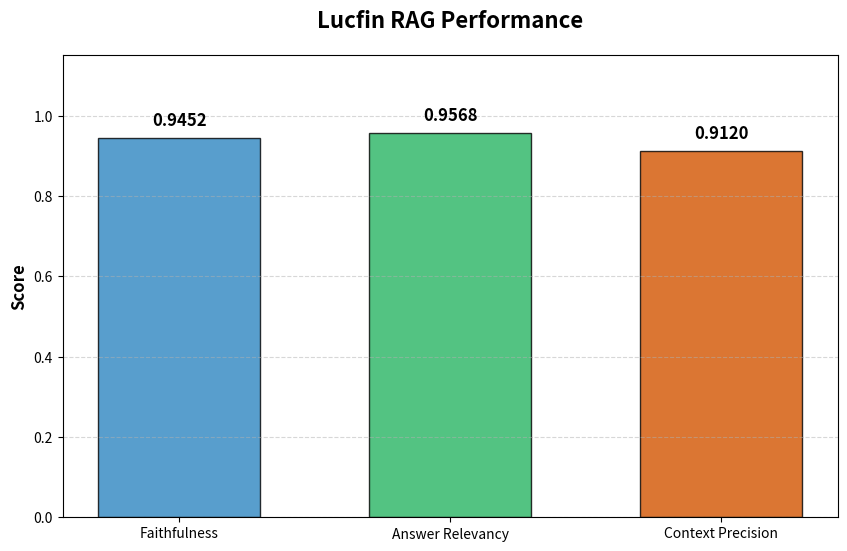

Python code for this plot: (Note: this script raises an exception after producing the figure.)
import matplotlib.pyplot as plt
import numpy as np
import os

# --- CẤU HÌNH SỐ LIỆU GIẢ LẬP (FAKE DATA) ---
# Bạn có thể sửa các số này cho khớp với file Excel của bạn
metrics = ['Faithfulness', 'Answer Relevancy', 'Context Precision']
scores = [0.9452, 0.9568, 0.9120]  # Điểm số tương ứng

# Màu sắc cho các cột (Xanh dương đậm, Xanh lá, Cam - Hoặc cùng tông xanh)
colors = ['#2E86C1', '#28B463', '#D35400']

def draw_chart():
    print("🎨 Đang vẽ biểu đồ đánh giá...")

    # Tạo khung hình
    plt.figure(figsize=(10, 6)) # Kích thước 10x6 inch
    
    # Vẽ cột
    bars = plt.bar(metrics, scores, color=colors, width=0.6, edgecolor='black', alpha=0.8)

    # Trang trí trục
    plt.ylabel('Score', fontsize=12, fontweight='bold')
    plt.title('Lucfin RAG Performance', fontsize=16, fontweight='bold', pad=20)
    plt.ylim(0, 1.15)  # Giới hạn trục Y từ 0 đến 1.15 để chừa chỗ viết số
    plt.grid(axis='y', linestyle='--', alpha=0.5)

    # --- VIẾT SỐ LÊN ĐẦU CỘT ---
    for bar in bars:
        height = bar.get_height()
        plt.text(
            bar.get_x() + bar.get_width() / 2.0, # Tọa độ X (Giữa cột)
            height + 0.02,                       # Tọa độ Y (Cao hơn cột một chút)
            f'{height:.4f}',                     # Nội dung (Số làm tròn 4 chữ số)
            ha='center', va='bottom',            # Căn giữa
            fontsize=12, fontweight='bold', color='black'
        )

    # Lưu ảnh độ phân giải cao (300 DPI) để in ấn sắc nét
    output_path = os.path.join("evaluation", "rag_performance_chart.png")
    plt.savefig(output_path, dpi=300, bbox_inches='tight')
    
    # Hiển thị lên màn hình (nếu chạy local)
    # plt.show() 
    
    print(f"✅ Đã lưu biểu đồ đẹp tại: {output_path}")  

if __name__ == "__main__":
    draw_chart()